Run: headless pygame with SDL's dummy video driver; simulated clock (each Clock.tick advances the game by its frame time, no real sleeping); random seed 0; keys injected as events and as key.get_pressed() state; no mouse input.
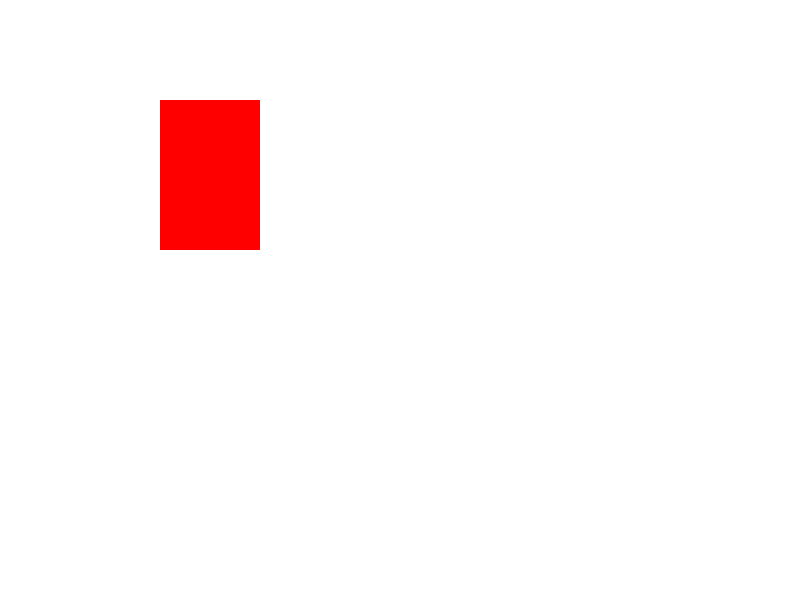
Frame 1 of 4 · flips 1–60 · no input
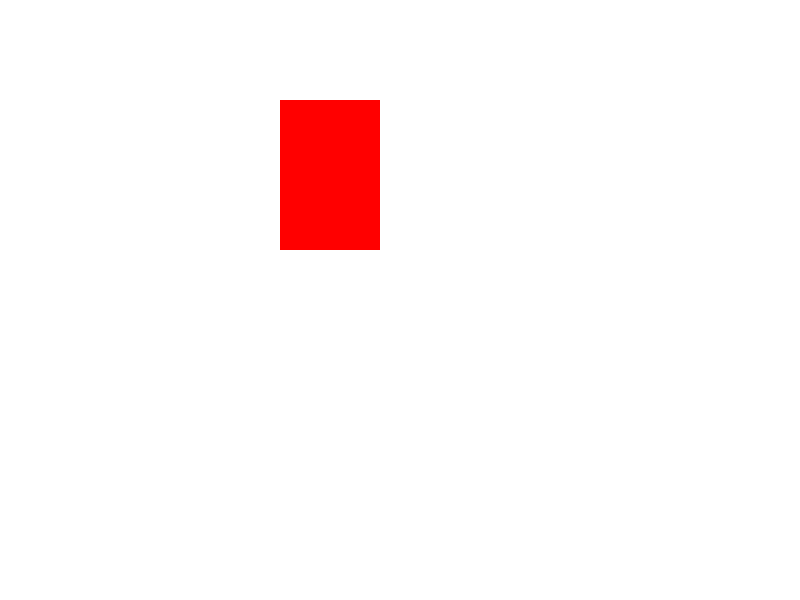
Frame 2 of 4 · flips 61–180 · tapped SPACE, RETURN · held RIGHT (→), D
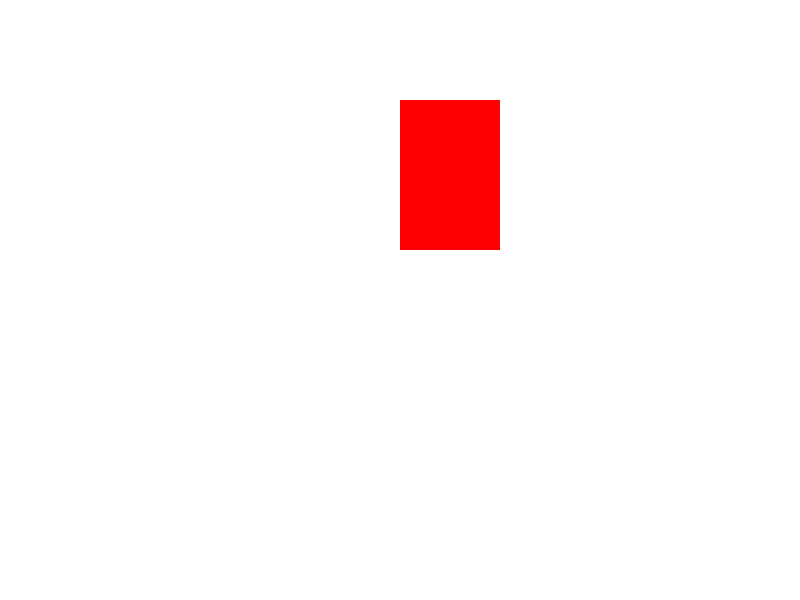
Frame 3 of 4 · flips 181–300 · held DOWN (↓), S
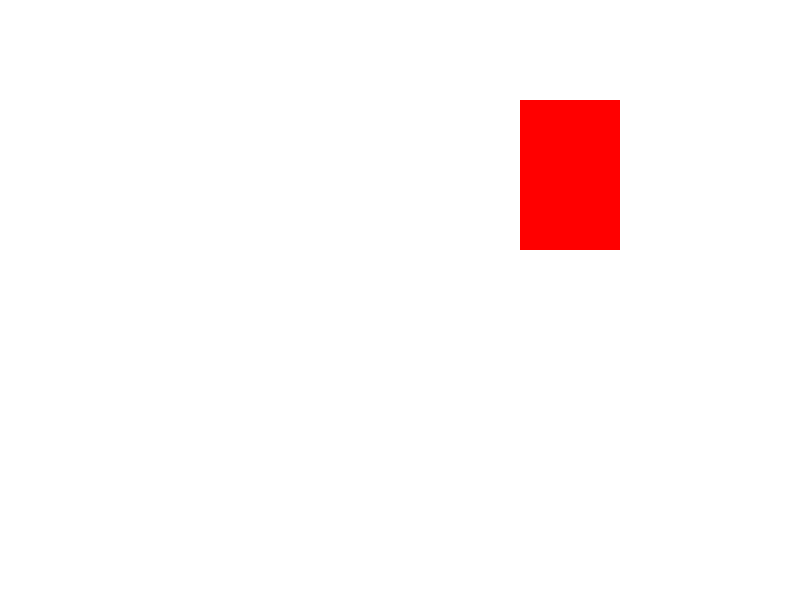
Frame 4 of 4 · flips 301–420 · held LEFT (←), A, UP (↑), W

The pygame program that drew these frames:

"""
四角形が横に移動する
"""
# ゲームの準備をする
import pygame as pg
import sys

pg.init()
WIDTH, HEIGHT = 800, 600
FPS = 60
screen = pg.display.set_mode((WIDTH, HEIGHT))
pg.display.set_caption("四角形が横に移動する")
clock = pg.time.Clock()
myrect = pg.Rect(100,100,100,150)

# この下をずっとループする
while True:
    # 画面を初期化する
    screen.fill(pg.Color("WHITE"))
    # 絵を描いたり、判定したりする
    myrect.x += 1
    pg.draw.rect(screen, pg.Color("RED"), myrect)
    
    # 画面を表示する
    pg.display.update()
    clock.tick(FPS)
    # 閉じるボタンを押されたら終了
    for event in pg.event.get():
        if event.type == pg.QUIT:
            pg.quit()
            sys.exit()
            
